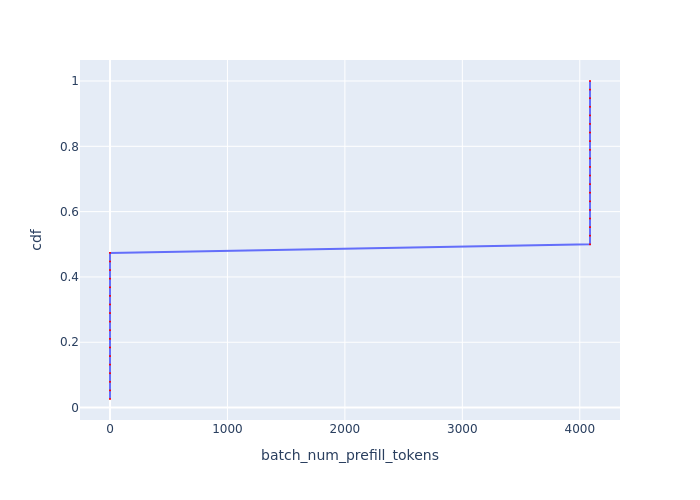

The file beside this chart, header and first rows:
Batch Id, batch_num_prefill_tokens, cdf
11, 0, 0.02632
12, 0, 0.05263
13, 0, 0.07895
14, 0, 0.1053
15, 0, 0.1316
16, 0, 0.1579
17, 0, 0.1842
18, 0, 0.2105
19, 0, 0.2368
29, 0, 0.2632
30, 0, 0.2895
31, 0, 0.3158
32, 0, 0.3421
33, 0, 0.3684
34, 0, 0.3947
35, 0, 0.4211
36, 0, 0.4474
37, 0, 0.4737
0, 4087, 0.5
1, 4087, 0.5263
2, 4087, 0.5526
3, 4087, 0.5789
4, 4087, 0.6053
5, 4087, 0.6316
6, 4087, 0.6579
7, 4087, 0.6842
8, 4087, 0.7105
9, 4087, 0.7368
10, 4087, 0.7632
20, 4087, 0.7895
21, 4087, 0.8158
22, 4087, 0.8421
23, 4087, 0.8684
24, 4087, 0.8947
25, 4087, 0.9211
26, 4087, 0.9474
27, 4087, 0.9737
28, 4087, 1.0
